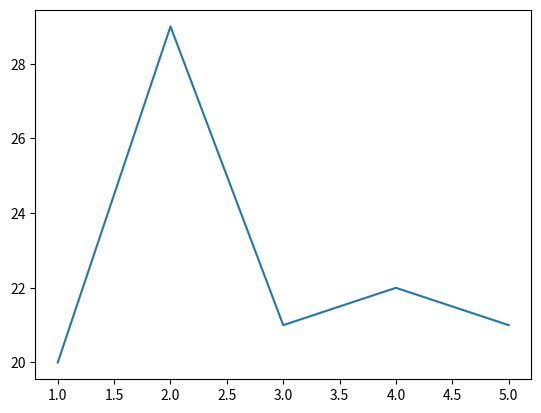

Write Python code to recreate this figure. (Note: this script raises an exception after producing the figure.)
import matplotlib.pyplot as plt

x = [1, 2, 3, 4, 5]
y = [20, 29, 21, 22, 21]

plt.plot(x, y)
plt.savefig('./images/chart1.png')
# plt.show()
